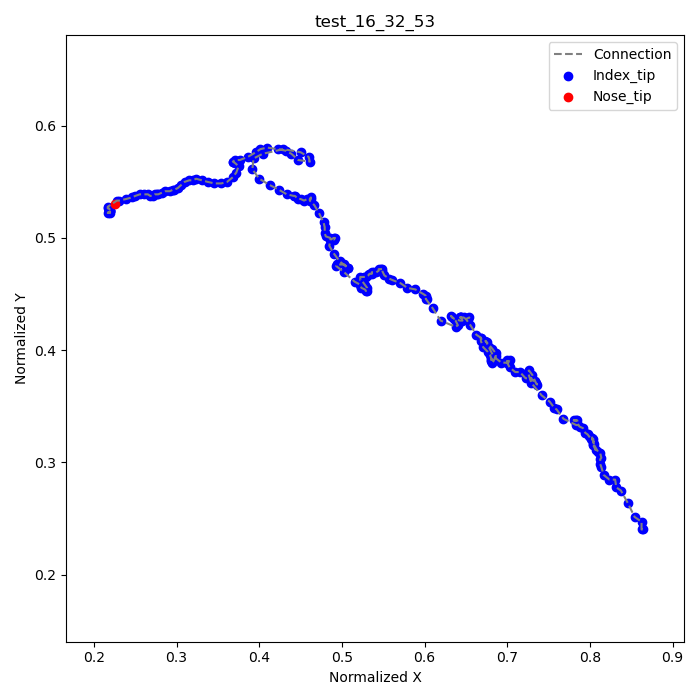

Source data for this figure (header and first rows):
frame, index_tip_x, index_tip_y, nose_tip_x, nose_tip_y
1, 0.8639, 0.2403, 0.225, 0.5306
2, 0.8625, 0.2403, , 
3, 0.8625, 0.2472, , 
4, 0.8542, 0.2514, , 
5, 0.8458, 0.2639, , 
6, 0.8375, 0.275, , 
7, 0.8319, 0.2778, , 
8, 0.8306, 0.2847, , 
9, 0.8236, 0.2847, , 
10, 0.8167, 0.2889, , 
11, 0.8139, 0.2958, , 
12, 0.8125, 0.2986, , 
13, 0.8125, 0.3028, , 
14, 0.8139, 0.3042, , 
15, 0.8125, 0.3083, , 
16, 0.8097, 0.3097, , 
17, 0.8042, 0.3167, , 
18, 0.8042, 0.3208, , 
19, 0.8028, 0.3208, , 
20, 0.8056, 0.3167, , 
21, 0.8042, 0.3153, , 
22, 0.8069, 0.3111, , 
23, 0.8042, 0.3181, , 
24, 0.8028, 0.3222, , 
25, 0.8014, 0.3208, , 
26, 0.7986, 0.3236, , 
27, 0.7972, 0.325, , 
28, 0.7944, 0.3264, , 
29, 0.7917, 0.3306, , 
30, 0.7875, 0.3319, , 
31, 0.7833, 0.3361, , 
32, 0.7833, 0.3375, , 
33, 0.7806, 0.3375, , 
34, 0.7847, 0.3375, , 
35, 0.7861, 0.3333, , 
36, 0.7833, 0.3333, , 
37, 0.7681, 0.3389, , 
38, 0.7597, 0.3472, , 
39, 0.7569, 0.3486, , 
40, 0.7514, 0.3542, , 
41, 0.7417, 0.3597, , 
42, 0.7292, 0.3708, , 
43, 0.725, 0.3806, , 
44, 0.7264, 0.3819, , 
45, 0.7306, 0.3778, , 
46, 0.7347, 0.3708, , 
47, 0.7361, 0.3694, , 
48, 0.7333, 0.3722, , 
49, 0.7292, 0.3736, , 
50, 0.7292, 0.375, , 
51, 0.7292, 0.3736, , 
52, 0.7264, 0.375, , 
53, 0.7222, 0.375, , 
54, 0.7153, 0.3806, , 
55, 0.7097, 0.3806, , 
56, 0.7028, 0.3847, , 
57, 0.7, 0.3889, , 
58, 0.7, 0.3917, , 
59, 0.7028, 0.3917, , 
60, 0.7014, 0.3889, , 
... 177 more rows
